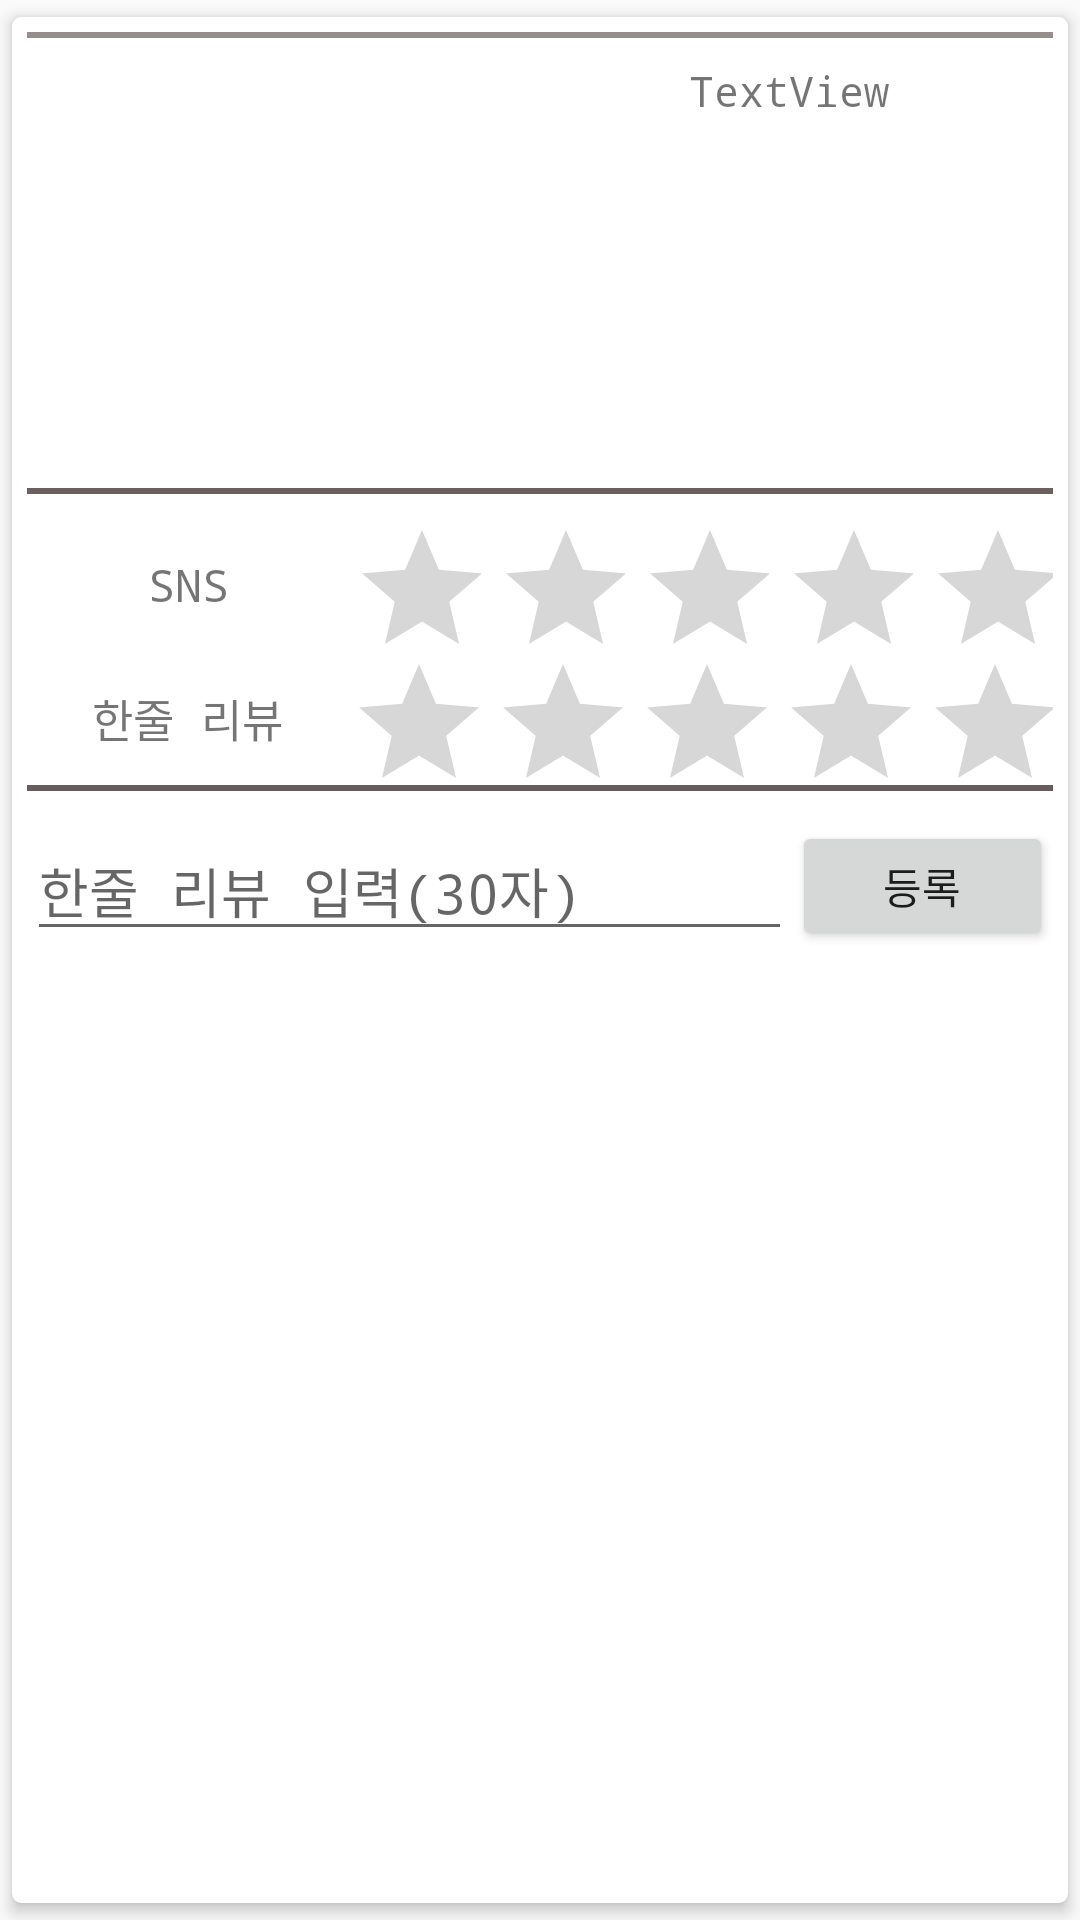

The Android layout XML behind this screen, and the referenced resources:
<!-- AndroidManifest.xml: application theme AppTheme -->
<!-- res/layout/store_info_activity.xml -->
<?xml version="1.0" encoding="utf-8"?>
<android.support.v7.widget.CardView xmlns:android="http://schemas.android.com/apk/res/android"
    xmlns:app="http://schemas.android.com/apk/res-auto"
    xmlns:tools="http://schemas.android.com/tools"
    android:layout_width="match_parent"
    android:layout_height="wrap_content"
    android:layout_marginTop="10dp"
    android:layout_marginBottom="1dp"
    app:cardBackgroundColor="#fff"
    app:cardCornerRadius="3dp"
    app:cardElevation="3dp"
    app:cardUseCompatPadding="true"
    app:contentPadding="5dp"
    tools:context=".Store_Info">


    
        
        
    <View
        android:layout_width="match_parent"
        android:layout_height="2dp"
        android:layout_centerInParent="true"
        android:background="#968d8d"/>


        <LinearLayout
            android:layout_width="match_parent"
            android:layout_height="wrap_content"
            android:focusable="true"
            android:focusableInTouchMode="true"
            android:orientation="vertical">



            <LinearLayout
                android:layout_width="match_parent"
                android:layout_height="152dp"
                android:orientation="horizontal">

                <ImageView
                    android:id="@+id/img_view"
                    android:layout_width="97dp"
                    android:layout_height="match_parent"

                    android:layout_weight="1" />

                <TextView
                    android:id="@+id/textView"
                    android:layout_width="106dp"
                    android:layout_height="152dp"
                    android:layout_marginTop="10dp"
                    android:layout_weight="1"
                    android:fontFamily="monospace"
                    android:text="TextView"

                    android:textAlignment="center" />

            </LinearLayout>
            <View
                android:layout_width="match_parent"
                android:layout_height="2dp"
                android:layout_centerInParent="true"
                android:background="#6b5f5f"/>


            <LinearLayout
                android:layout_width="wrap_content"
                android:layout_height="89dp"
                android:layout_marginTop="8dp"
                android:orientation="vertical">

                <LinearLayout
                    android:layout_width="wrap_content"
                    android:layout_height="match_parent"
                    android:layout_weight="1"
                    android:orientation="horizontal">

                    <TextView
                        android:id="@+id/textView7"
                        android:layout_width="113dp"
                        android:layout_height="match_parent"
                        android:layout_weight="1"
                        android:fontFamily="monospace"
                        android:gravity="center"
                        android:text="SNS"
                        android:textSize="15sp" />

                    <RatingBar
                        android:id="@+id/ratingBar"
                        android:layout_width="wrap_content"
                        android:layout_height="match_parent"

                        android:layout_weight="1"
                        android:fontFamily="monospace"
                        android:isIndicator="true"
                        android:numStars="5"


                        android:stepSize="0.1" />
                </LinearLayout>

                <LinearLayout
                    android:layout_width="wrap_content"
                    android:layout_height="match_parent"
                    android:layout_weight="1"
                    android:orientation="horizontal">

                    <TextView
                        android:id="@+id/textView6"
                        android:layout_width="111dp"
                        android:layout_height="match_parent"
                        android:layout_weight="1"
                        android:fontFamily="monospace"
                        android:gravity="center"
                        android:text="한줄 리뷰"
                        android:textSize="15sp" />

                    <RatingBar
                        android:id="@+id/ratingBar2"
                        android:layout_width="wrap_content"
                        android:layout_height="match_parent"
                        android:layout_weight="1"
                        android:fontFamily="monospace"
                        android:isIndicator="true"

                        android:numStars="5" />

                </LinearLayout>

            </LinearLayout>



            <View
                android:layout_width="match_parent"
                android:layout_height="2dp"
                android:layout_centerInParent="true"
                android:background="#685c5c"/>

            <ScrollView
                android:layout_width="match_parent"
                android:layout_height="match_parent">

                <LinearLayout
                    android:layout_width="match_parent"
                    android:layout_height="wrap_content"
                    android:layout_marginTop="10dp"
                    android:orientation="horizontal">

                    <EditText
                        android:id="@+id/editText"
                        android:layout_width="wrap_content"
                        android:layout_height="wrap_content"
                        android:layout_weight="1"
                        android:ems="10"
                        android:fontFamily="monospace"
                        android:hint="한줄 리뷰 입력(30자)"
                        android:inputType="textPersonName" />

                    <Button
                        android:id="@+id/button"
                        android:layout_width="42dp"
                        android:layout_height="match_parent"
                        android:layout_weight="1"
                        android:fontFamily="monospace"
                        android:text="등록" />

                </LinearLayout>
            </ScrollView>


            <ListView
                android:id="@+id/msg_list"
                android:layout_width="match_parent"
                android:layout_height="wrap_content" />

        </LinearLayout>
    

</android.support.v7.widget.CardView>
<!-- resources referenced by this layout -->
<resources>
  <style name="AppTheme" parent="Theme.AppCompat.Light">
          
          <item name="colorPrimary">@color/colorWhite</item>
          <item name="colorPrimaryDark">@color/colorPrimaryDark</item>
          <item name="colorAccent">@color/colorAccent</item>
      </style>
  <color name="colorWhite">#ffffff</color>
  <color name="colorPrimaryDark">#0477bd</color>
  <color name="colorAccent">#0488d1</color>
</resources>
